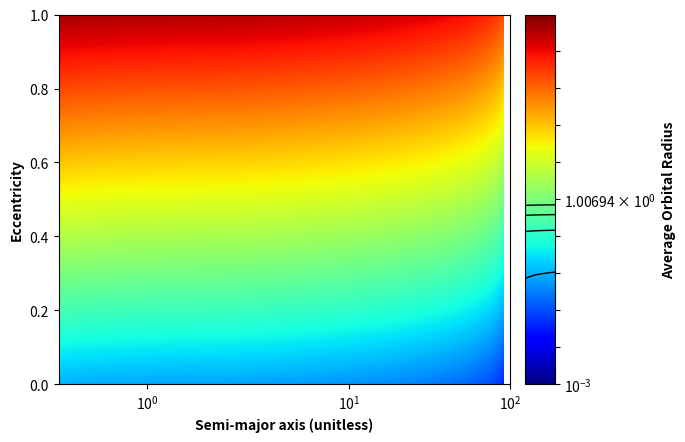
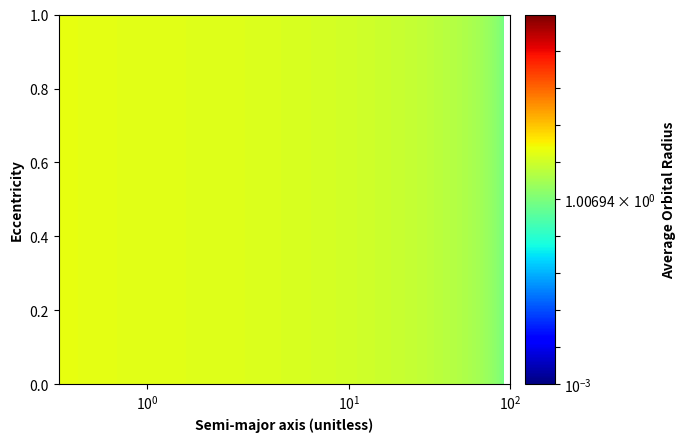
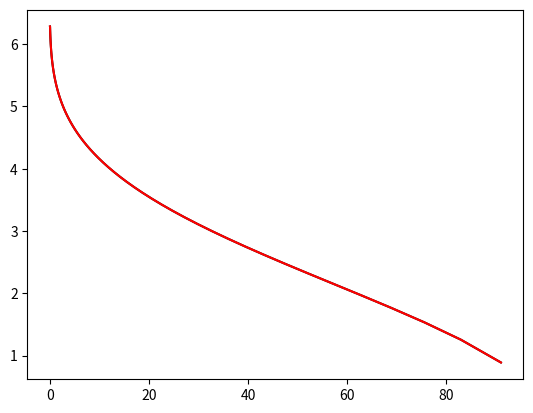
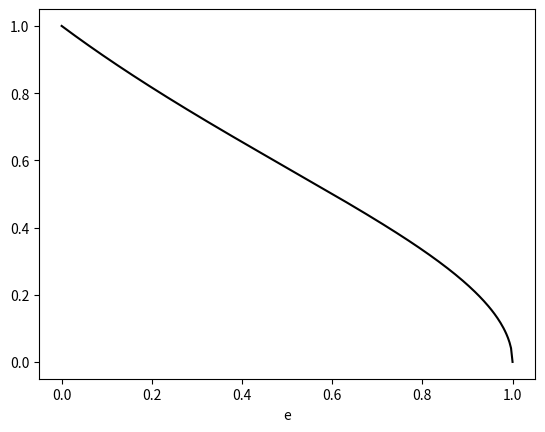

These figures' Python source, in order:
#Calculate Average Orbital Radius over true, Eccentric, and Mean Anomaly

import numpy as np
from scipy.integrate import quad
from scipy.optimize import fsolve
import itertools
import matplotlib.pyplot as plt
from matplotlib.colors import LogNorm
from matplotlib import cm
import matplotlib.gridspec as gridspec

def r_nuae(nu,a,e):
    """
    """
    r = a*(1.-e**2.)/(1.+e*np.cos(nu))
    return r

def nu_Ee(E,e):
    """
    Args:
        E (float) - Eccentric anomaly
        e (float) - eccentricity
    Returns:
        nu (float) - true anomaly
    """
    nu = np.arccos((np.cos(E)-e)/(1.-e*np.cos(E)))
    return nu

def nu_Ee_fsolve(E,nu,e):
    """ A helper function for E_nue
    Args:
        E (float) - Eccentric Anomaly
        nu (float) - ture anomaly
        e (float) - eccentricity
    Returns:
        error (float) - 
    """
    return (np.cos(E)-e)/(1.-e*np.cos(E)) - np.cos(nu)

def E_nue(nu,e):
    """ Calculate Eccentric Anomaly Given true anomaly and eccentricity
    Args:
        nu (float) - true anomaly
        e (float) - eccentricity
    Returns:
        E (float) - Eccentric Anomaly
    """
    out = fsolve(nu_Ee_fsolve,nu,args=(nu,e))
    E = out[0]
    return E

#Test E_nue
nu = np.pi/2.
e = 0.3
E = E_nue(nu,e)
nu2 = nu_Ee(E,e)

# #Integrate over true anomaly
a_s=np.logspace(start=-2,stop=2,num=100)
e_s=np.linspace(start=0.,stop=1.,num=100)
r_avg = np.zeros((len(a_s),len(e_s)))
for ii,j in itertools.product(np.arange(len(a_s)),np.arange(len(e_s))):
    out = quad(r_nuae,0.,2.*np.pi,args=(a_s[ii],e_s[j]))
    r_avg[ii,j] = out[0]

plt.close(1)
fig = plt.figure(num=1)
gs = gridspec.GridSpec(1,2, width_ratios=[7.5,0.5], height_ratios=[8])
gs.update(wspace=0.06, hspace=0.06) # set the spacing between axes. 
ax0 = plt.subplot(gs[0])
ax1 = plt.subplot(gs[1])
levels = np.logspace(start=-3,stop=3,num=1000)
cax = ax0.contourf(a_s,e_s,r_avg,cmap='jet', levels=levels, norm=LogNorm())
ax0.set_xscale('symlog')
cbar = fig.colorbar(cax, cax=ax1,orientation='vertical')
cscaleMin = np.floor(np.nanmin(np.log10(r_avg))) # 10**min, min order of magnitude
cscaleMax = np.ceil(np.nanmax(np.log10(r_avg))) # 10**max, max order of magnitude
levels = 10.**np.arange(cscaleMin,cscaleMax+1)
CS4 = ax1.contour(cax, colors=('k',), linewidths=(1,), origin='lower', levels=levels, norm=LogNorm())
ax1.set_ylabel('Average Orbital Radius',weight='bold')
ax0.set_ylabel('Eccentricity', weight='bold')
ax0.set_xlabel('Semi-major axis (unitless)',weight='bold')
plt.show(block=False)


r_avg2 = np.zeros((len(a_s),len(e_s)))
for ii,j in itertools.product(np.arange(len(a_s)),np.arange(len(e_s))):
    r_avg2[ii,j] = r_avg[ii,j]/a_s[ii]

plt.close(2)
fig2 = plt.figure(num=2)
gs2 = gridspec.GridSpec(1,2, width_ratios=[7.5,0.5], height_ratios=[8])
gs2.update(wspace=0.06, hspace=0.06) # set the spacing between axes. 
ax0 = plt.subplot(gs2[0])
ax1 = plt.subplot(gs2[1])
levels = np.logspace(start=-3,stop=3,num=1000)
cax = ax0.contourf(a_s,e_s,r_avg2,cmap='jet', levels=levels, norm=LogNorm())
ax0.set_xscale('symlog')
cbar = fig2.colorbar(cax, cax=ax1,orientation='vertical')
cscaleMin = np.floor(np.nanmin(np.log10(r_avg))) # 10**min, min order of magnitude
cscaleMax = np.ceil(np.nanmax(np.log10(r_avg))) # 10**max, max order of magnitude
levels = 10.**np.arange(cscaleMin,cscaleMax+1)
CS4 = ax1.contour(cax, colors=('k',), linewidths=(1,), origin='lower', levels=levels, norm=LogNorm())
ax1.set_ylabel('Average Orbital Radius',weight='bold')
ax0.set_ylabel('Eccentricity', weight='bold')
ax0.set_xlabel('Semi-major axis (unitless)',weight='bold')
plt.show(block=False)

plt.close(3)
plt.figure(num=3)
plt.plot(a_s,r_avg2[0,:],color='black')
plt.plot(a_s,r_avg2[50,:],color='red')
plt.show(block=False)




#Verifying something against the analytical version
def overNu(nu,e):
    out = np.arctan(np.tan(nu/2.)*np.sqrt((1.-e)/(1.+e)))
    return out

e=0.001
out = quad(overNu,0.,np.pi,args=(e))


plt.close(99)
plt.figure(num=99)
tmpe_s = np.linspace(start=0.,stop=1.,num=300)
plt.plot(tmpe_s,np.sqrt((1.-tmpe_s)/(1.+tmpe_s)),color='k')
plt.xlabel('e')
plt.show(block=False)



